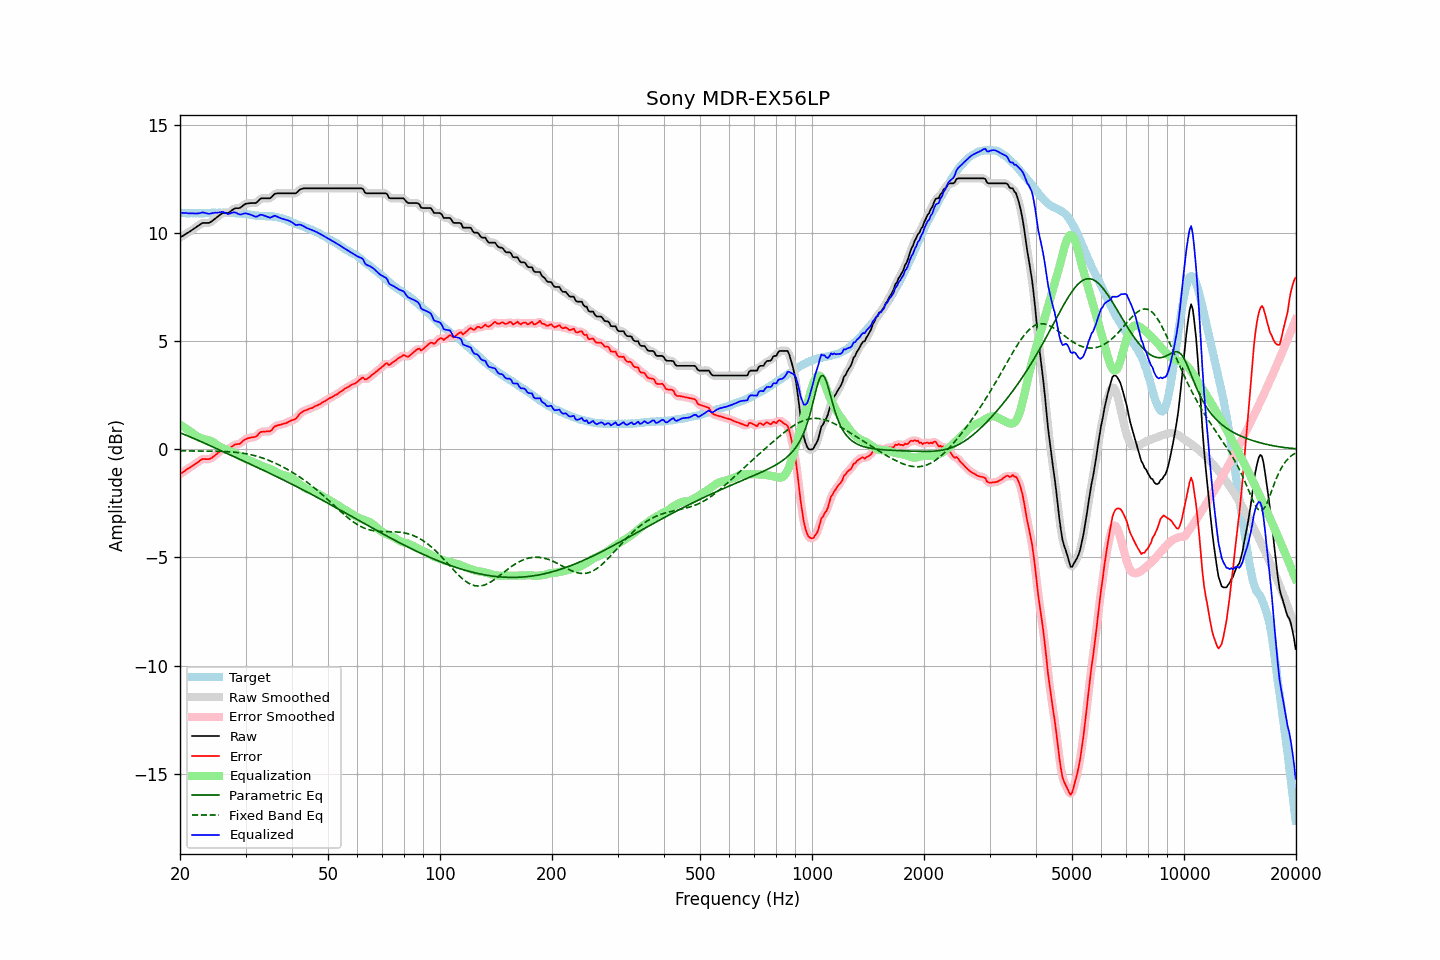

The data file committed next to this chart (first rows):
frequency, raw, error, smoothed, error_smoothed, equalization, parametric_eq, fixed_band_eq, equalized_raw, equalized_smoothed, target
20.00, 9.79, -1.15, 9.79, -1.15, 1.15, 0.77, -0.07, 10.95, 10.95, 10.95
20.20, 9.84, -1.09, 9.84, -1.10, 1.10, 0.74, -0.07, 10.94, 10.94, 10.94
20.40, 9.88, -1.05, 9.89, -1.05, 1.05, 0.71, -0.07, 10.93, 10.94, 10.94
20.61, 9.93, -1.00, 9.93, -1.00, 1.00, 0.68, -0.07, 10.93, 10.93, 10.94
20.81, 9.98, -0.93, 9.98, -0.94, 0.95, 0.65, -0.07, 10.93, 10.93, 10.92
21.02, 10.02, -0.89, 10.03, -0.89, 0.90, 0.62, -0.07, 10.92, 10.92, 10.92
21.23, 10.07, -0.84, 10.07, -0.84, 0.85, 0.59, -0.07, 10.92, 10.92, 10.92
21.44, 10.12, -0.80, 10.12, -0.80, 0.80, 0.55, -0.07, 10.92, 10.92, 10.93
21.66, 10.17, -0.74, 10.17, -0.75, 0.74, 0.52, -0.07, 10.92, 10.92, 10.92
21.87, 10.22, -0.70, 10.22, -0.70, 0.69, 0.49, -0.07, 10.91, 10.91, 10.93
22.09, 10.27, -0.64, 10.27, -0.65, 0.64, 0.46, -0.08, 10.91, 10.91, 10.92
22.31, 10.32, -0.60, 10.32, -0.60, 0.59, 0.43, -0.08, 10.91, 10.91, 10.93
22.54, 10.37, -0.54, 10.38, -0.54, 0.55, 0.39, -0.08, 10.92, 10.93, 10.92
22.76, 10.42, -0.49, 10.43, -0.49, 0.52, 0.36, -0.08, 10.94, 10.94, 10.92
22.99, 10.47, -0.44, 10.46, -0.46, 0.49, 0.33, -0.08, 10.96, 10.95, 10.92
23.22, 10.47, -0.44, 10.48, -0.44, 0.47, 0.29, -0.08, 10.95, 10.95, 10.92
23.45, 10.47, -0.45, 10.47, -0.45, 0.45, 0.26, -0.08, 10.93, 10.93, 10.93
23.69, 10.47, -0.45, 10.47, -0.46, 0.44, 0.23, -0.08, 10.91, 10.91, 10.93
23.92, 10.47, -0.45, 10.48, -0.45, 0.42, 0.19, -0.08, 10.89, 10.90, 10.93
24.16, 10.51, -0.42, 10.51, -0.42, 0.39, 0.16, -0.08, 10.91, 10.91, 10.94
24.40, 10.56, -0.38, 10.56, -0.38, 0.36, 0.13, -0.08, 10.93, 10.92, 10.95
24.65, 10.62, -0.32, 10.62, -0.32, 0.32, 0.09, -0.09, 10.94, 10.94, 10.95
24.89, 10.68, -0.26, 10.68, -0.27, 0.26, 0.06, -0.09, 10.95, 10.94, 10.95
25.14, 10.73, -0.20, 10.74, -0.21, 0.21, 0.02, -0.09, 10.94, 10.95, 10.94
25.39, 10.79, -0.15, 10.80, -0.14, 0.16, -0.01, -0.09, 10.95, 10.96, 10.95
25.65, 10.85, -0.09, 10.86, -0.09, 0.11, -0.04, -0.09, 10.97, 10.97, 10.95
25.91, 10.91, -0.03, 10.90, -0.04, 0.08, -0.08, -0.10, 10.99, 10.98, 10.94
26.16, 10.93, -0.01, 10.93, -0.02, 0.04, -0.11, -0.10, 10.98, 10.97, 10.95
26.43, 10.93, -0.01, 10.93, -0.01, 0.01, -0.15, -0.10, 10.94, 10.94, 10.95
26.69, 10.93, -0.01, 10.93, -0.01, -0.02, -0.18, -0.11, 10.91, 10.91, 10.95
26.96, 10.93, 0.01, 10.95, 0.01, -0.05, -0.21, -0.11, 10.88, 10.90, 10.93
27.23, 10.98, 0.06, 10.98, 0.05, -0.08, -0.25, -0.11, 10.90, 10.90, 10.93
27.50, 11.04, 0.12, 11.04, 0.11, -0.11, -0.28, -0.12, 10.94, 10.93, 10.93
27.77, 11.09, 0.16, 11.10, 0.16, -0.14, -0.32, -0.13, 10.96, 10.96, 10.94
28.05, 11.14, 0.22, 11.13, 0.21, -0.17, -0.35, -0.13, 10.97, 10.96, 10.93
28.33, 11.15, 0.24, 11.15, 0.23, -0.21, -0.38, -0.14, 10.94, 10.94, 10.92
28.62, 11.15, 0.25, 11.16, 0.24, -0.26, -0.42, -0.15, 10.90, 10.90, 10.91
28.90, 11.16, 0.25, 11.17, 0.26, -0.30, -0.45, -0.16, 10.87, 10.87, 10.92
29.19, 11.20, 0.30, 11.21, 0.31, -0.34, -0.49, -0.17, 10.87, 10.87, 10.91
29.48, 11.26, 0.38, 11.26, 0.37, -0.38, -0.52, -0.18, 10.89, 10.89, 10.89
29.78, 11.32, 0.44, 11.32, 0.43, -0.41, -0.56, -0.19, 10.91, 10.90, 10.89
30.08, 11.36, 0.48, 11.36, 0.48, -0.45, -0.59, -0.20, 10.92, 10.91, 10.89
30.38, 11.37, 0.51, 11.38, 0.51, -0.48, -0.62, -0.22, 10.90, 10.90, 10.87
30.68, 11.38, 0.53, 11.39, 0.53, -0.51, -0.66, -0.23, 10.88, 10.88, 10.86
30.99, 11.39, 0.55, 11.39, 0.54, -0.54, -0.69, -0.25, 10.86, 10.85, 10.85
31.30, 11.39, 0.56, 11.39, 0.55, -0.57, -0.73, -0.26, 10.83, 10.82, 10.84
31.61, 11.39, 0.57, 11.39, 0.56, -0.60, -0.76, -0.28, 10.79, 10.79, 10.83
31.93, 11.39, 0.59, 11.41, 0.59, -0.63, -0.80, -0.30, 10.76, 10.77, 10.81
32.24, 11.44, 0.63, 11.46, 0.65, -0.67, -0.83, -0.32, 10.77, 10.78, 10.82
32.57, 11.52, 0.73, 11.52, 0.72, -0.71, -0.87, -0.35, 10.82, 10.81, 10.80
32.89, 11.59, 0.80, 11.58, 0.78, -0.74, -0.90, -0.37, 10.85, 10.84, 10.80
33.22, 11.61, 0.82, 11.61, 0.82, -0.77, -0.94, -0.39, 10.85, 10.84, 10.80
33.55, 11.61, 0.83, 11.62, 0.83, -0.79, -0.97, -0.42, 10.82, 10.83, 10.79
33.89, 11.61, 0.82, 11.62, 0.83, -0.82, -1.01, -0.45, 10.80, 10.80, 10.80
34.23, 11.61, 0.84, 11.61, 0.82, -0.84, -1.04, -0.47, 10.77, 10.76, 10.78
34.57, 11.61, 0.83, 11.61, 0.82, -0.87, -1.08, -0.50, 10.74, 10.74, 10.79
34.92, 11.61, 0.84, 11.63, 0.85, -0.90, -1.11, -0.53, 10.71, 10.73, 10.78
35.27, 11.67, 0.89, 11.68, 0.91, -0.93, -1.15, -0.56, 10.74, 10.75, 10.79
35.62, 11.75, 1.00, 11.75, 0.98, -0.97, -1.19, -0.60, 10.78, 10.78, 10.76
35.97, 11.82, 1.07, 11.81, 1.05, -1.01, -1.22, -0.63, 10.81, 10.79, 10.76
... 635 more rows
